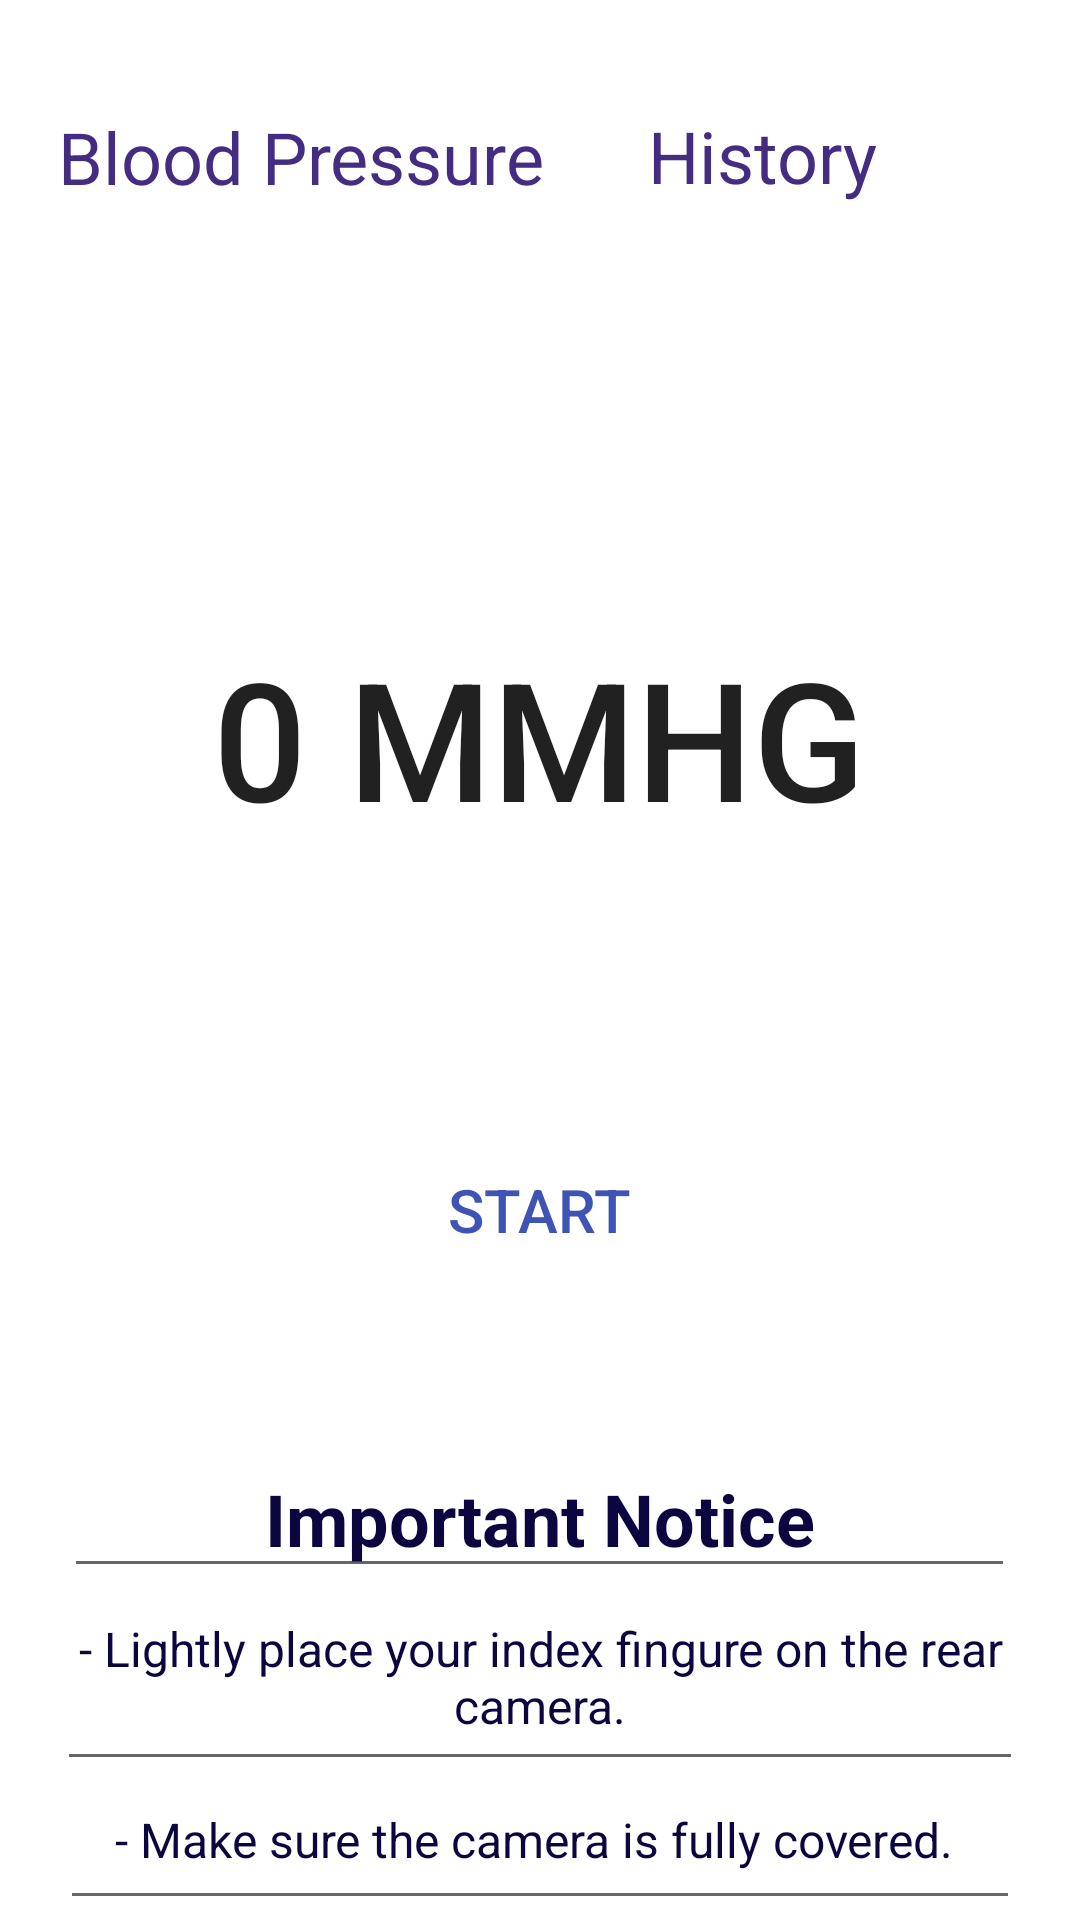

The Android layout XML behind this screen, and the referenced resources:
<!-- AndroidManifest.xml: application theme Theme.Vitalytics -->
<!-- res/layout/blood_landing.xml -->
<?xml version="1.0" encoding="utf-8"?>

<RelativeLayout xmlns:android="http://schemas.android.com/apk/res/android"
    xmlns:app="http://schemas.android.com/apk/res-auto"
    xmlns:tools="http://schemas.android.com/tools"
    android:layout_width="match_parent"
    android:layout_height="match_parent"
    android:background="#FFFFFF">

    <TextView
        android:id="@+id/textView9"
        android:layout_width="200dp"
        android:layout_height="46dp"
        android:gravity="center|center_vertical"
        android:text="Blood Pressure"
        android:textColor="#432C81"
        android:textSize="24sp"
        tools:layout_editor_absoluteX="-1dp"
        tools:layout_editor_absoluteY="49dp"
        android:layout_marginTop="5mm" />

    <TextView
        android:id="@+id/textView10"
        android:layout_width="212dp"
        android:layout_height="45dp"
        android:gravity="center|center_vertical"
        android:text="History"
        android:textColor="#432C81"
        android:textSize="24sp"
        tools:layout_editor_absoluteX="200dp"
        tools:layout_editor_absoluteY="50dp"
        android:layout_alignParentRight="true"
        android:layout_marginTop="5mm"/>

    <Button
        android:id="@+id/button"
        android:layout_width="317dp"
        android:layout_height="179dp"
        android:layout_below="@id/textView9"
        android:layout_centerInParent="true"
        android:layout_marginTop="81dp"
        android:background="@drawable/button_press4"
        android:text="0 mmHg"
        android:textSize="55sp"
        tools:layout_editor_absoluteX="107dp"
        tools:layout_editor_absoluteY="164dp" />

    <Button
        android:id="@+id/button2"
        android:layout_width="265dp"
        android:layout_height="62dp"
        android:layout_below="@id/button"
        android:layout_centerInParent="true"
        android:layout_centerVertical="true"
        android:layout_marginTop="37dp"
        android:background="@drawable/button_press"
        android:text="Start"
        android:textColor="#3F53B5"
        android:textSize="20sp"
        tools:layout_editor_absoluteX="73dp"
        tools:layout_editor_absoluteY="399dp" />

    <EditText
        android:id="@+id/editTextTextMultiLine2"
        android:layout_width="320dp"
        android:layout_height="48dp"
        android:layout_below="@id/button2"
        android:layout_centerInParent="true"
        android:layout_marginTop="158dp"
        android:ems="10"
        android:gravity="center_horizontal"
        android:inputType="textMultiLine"
        android:text="- Make sure the camera is fully covered. "
        android:textColor="#0B0640"
        android:textSize="16sp"
        tools:layout_editor_absoluteX="44dp"
        tools:layout_editor_absoluteY="617dp" />

    <EditText
        android:id="@+id/editTextTextMultiLine3"
        android:layout_width="319dp"
        android:layout_height="48dp"
        android:layout_below="@id/editTextTextMultiLine7"
        android:layout_centerInParent="true"
        android:layout_marginTop="103dp"
        android:ems="10"
        android:gravity="center_horizontal"
        android:inputType="textMultiLine"
        android:text="- Measure in a shaded environment."
        android:textAlignment="center"
        android:textColor="#0B0640"
        android:textSize="16sp"
        tools:layout_editor_absoluteX="44dp"
        tools:layout_editor_absoluteY="655dp" />

    <EditText
        android:id="@+id/editTextTextMultiLine"
        android:layout_width="322dp"
        android:layout_height="65dp"
        android:layout_below="@id/editTextTextMultiLine7"
        android:layout_centerInParent="true"
        android:layout_marginTop="-1dp"
        android:ems="10"
        android:gravity="center_horizontal"
        android:inputType="textMultiLine"
        android:text="- Lightly place your index fingure on the rear camera."
        android:textAlignment="center"
        android:textColor="#0B0640"
        android:textSize="16sp"
        tools:layout_editor_absoluteX="44dp"
        tools:layout_editor_absoluteY="552dp" />

    <EditText
        android:id="@+id/editTextTextMultiLine7"
        android:layout_width="317dp"
        android:layout_height="48dp"
        android:layout_below="@id/button2"
        android:layout_centerInParent="true"
        android:layout_marginTop="47dp"
        android:ems="10"
        android:gravity="center_horizontal"
        android:inputType="textMultiLine"
        android:text="Important Notice"
        android:textAlignment="center"
        android:textColor="#0B0640"
        android:textSize="24sp"
        android:textStyle="bold"
        tools:layout_editor_absoluteX="44dp"
        tools:layout_editor_absoluteY="505dp" />

    <EditText
        android:id="@+id/editTextTextMultiLine4"
        android:layout_width="322dp"
        android:layout_height="65dp"
        android:layout_below="@id/editTextTextMultiLine3"
        android:layout_centerInParent="true"
        android:layout_centerVertical="true"
        android:layout_marginTop="2dp"
        android:ems="10"
        android:gravity="center_horizontal"
        android:inputType="textMultiLine"
        android:text="- Dont move your fingure until the measurement is completed."
        android:textAlignment="center"
        android:textColor="#0B0640"
        android:textSize="16sp"
        tools:layout_editor_absoluteX="44dp"
        tools:layout_editor_absoluteY="694dp" />

    <EditText
        android:id="@+id/editTextTextMultiLine5"
        android:layout_width="322dp"
        android:layout_height="65dp"
        android:layout_below="@id/editTextTextMultiLine4"
        android:layout_marginTop="4dp"
        android:ems="10"
        android:inputType="textMultiLine"
        android:text="- Finally place your fingure then press start."
        android:textAlignment="center"
        android:textColor="#0B0640"
        android:textSize="16sp"
        tools:layout_editor_absoluteX="44dp"
        tools:layout_editor_absoluteY="759dp"
        android:gravity="center_horizontal"
        android:layout_centerInParent="true"/>

</RelativeLayout>
<!-- resources referenced by this layout -->
<resources>
  <style name="Theme.Vitalytics" parent="Theme.MaterialComponents.DayNight.DarkActionBar">
          
          <item name="colorPrimary">@color/purple_500</item>
          <item name="colorPrimaryVariant">@color/purple_700</item>
          <item name="colorOnPrimary">@color/white</item>
          
          <item name="colorSecondary">@color/teal_200</item>
          <item name="colorSecondaryVariant">@color/teal_700</item>
          <item name="colorOnSecondary">@color/black</item>
          
          <item name="android:statusBarColor" tools:targetApi="21">?attr/colorPrimaryVariant</item>
          
      </style>
  <color name="purple_500">#FF6200EE</color>
  <color name="purple_700">#FF3700B3</color>
  <color name="white">#FFFFFFFF</color>
  <color name="teal_200">#FF03DAC5</color>
  <color name="teal_700">#FF018786</color>
  <color name="black">#FF000000</color>
</resources>
